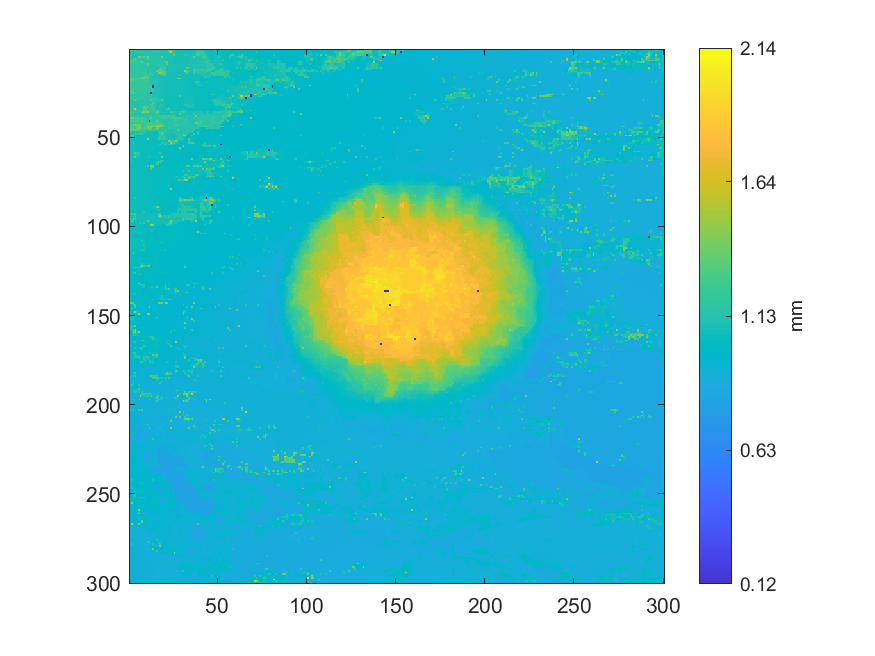

Data behind this chart, as committed beside it:
1.4277645734008, 1.3143070566052, 1.12519743644635, 1.12414070467267, 1.11981716944959, 1.12708959363223, 1.1258628136283, 1.12259051907291, 1.12221816587532, 1.12119257501944, 1.12114407540271, 1.12183121248823, 1.12077146507573, 1.18889875468501, 1.14554735187124, 1.18855770037399, 1.18086857443745, 1.11293660295628, 1.11171458368386, 1.11164956332914, 1.11076857151595, 1.11010796355312, 1.32861296051547, 1.32878833910439
1.119, 1.119, 1.113, 1.114, 1.116, 1.117, 1.216, 1.12, 1.12, 1.121, 1.122, 1.123, 1.12, 1.119, 1.118, 1.118, 1.116, 1.115, 1.114, 1.112, 1.112, 1.112, 1.288, 1.664
1.117, 1.115, 1.114, 1.113, 1.113, 1.112, 1.112, 1.113, 1.115, 1.117, 1.116, 1.114, 1.113, 1.115, 1.116, 1.116, 1.112, 1.112, 1.111, 1.112, 1.111, 1.11, 1.107, 1.107
1.114, 1.112, 1.112, 1.111, 1.111, 1.11, 1.112, 1.113, 1.115, 1.116, 1.117, 1.117, 1.115, 1.116, 1.117, 1.115, 1.113, 1.113, 1.113, 1.114, 1.104, 1.103, 1.104, 1.107
1.113, 1.111, 1.112, 1.111, 1.153, 1.392, 1.335, 1.239, 1.311, 1.244, 1.409, 1.119, 1.146, 1.12, 1.12, 1.119, 1.119, 1.12, 1.408, 1.115, 1.103, 1.1, 1.1, 1.101
1.114, 1.152, 1.113, 1.318, 1.173, 1.119, 1.214, 1.121, 1.169, 1.211, 1.315, 1.175, 1.125, 1.124, 1.123, 1.124, 1.124, 1.122, 1.117, 1.116, 1.094, 1.095, 1.098, 1.099
1.381, 1.304, 1.304, 1.195, 1.194, 1.195, 1.193, 1.166, 1.14, 1.141, 1.139, 1.136, 1.122, 1.125, 1.124, 1.125, 1.126, 1.127, 1.135, 1.138, 1.14, 1.099, 1.097, 1.096
1.238, 1.159, 1.259, 1.259, 1.191, 1.185, 1.167, 1.349, 1.142, 1.142, 1.142, 1.136, 1.123, 1.124, 1.124, 1.125, 1.128, 1.128, 1.138, 1.14, 1.347, 1.3, 1.094, 1.094
1.168, 1.169, 1.171, 1.17, 1.171, 1.169, 1.169, 1.161, 1.149, 1.149, 1.403, 1.138, 1.125, 1.122, 1.123, 1.124, 1.125, 1.126, 1.139, 1.141, 1.143, 1.303, 1.094, 1.093
1.169, 1.17, 1.171, 1.172, 1.172, 1.171, 1.171, 1.159, 1.151, 1.15, 1.146, 1.139, 1.129, 1.122, 1.122, 1.123, 1.124, 1.125, 1.142, 1.143, 1.145, 1.132, 1.094, 1.093
1.17, 1.17, 1.173, 1.173, 1.174, 1.173, 1.172, 1.157, 1.153, 1.153, 1.142, 1.14, 1.133, 1.121, 1.12, 1.122, 1.123, 1.125, 1.272, 1.22, 1.309, 1.097, 1.095, 1.091
1.171, 1.171, 1.174, 1.175, 1.175, 1.175, 1.175, 1.171, 1.156, 1.156, 1.144, 1.14, 1.247, 1.114, 1.116, 1.114, 1.119, 1.669, 1.139, 1.198, 1.154, 1.098, 1.097, 1.09
1.173, 1.174, 1.176, 1.178, 1.178, 1.179, 1.179, 1.157, 1.157, 1.157, 1.143, 1.142, 1.129, 1.116, 1.115, 1.389, 1.39, 1.298, 1.334, 1.244, 1.223, 1.096, 1.094, 1.092
1.175, 1.176, 1.177, 1.179, 1.179, 1.18, 1.18, 1.218, 1.214, 1.182, 1.151, 1.142, 1.255, 1.116, 1.114, 1.104, 1.387, 1.57, 1.4, 1.28, 1.28, 1.088, 1.088, 1.08
1.173, 1.176, 1.177, 1.178, 1.178, 1.178, 1.179, 1.187, 1.207, 1.191, 1.181, 1.326, 1.182, 1.252, 1.112, 1.107, 1.094, 1.094, 1.299, 1.281, 1.283, 1.087, 1.085, 1.08
1.176, 1.177, 1.178, 1.178, 1.179, 1.18, 1.18, 1.223, 1.324, 1.296, 1.299, 1.134, 1.135, 1.106, 1.109, 1.106, 1.092, 1.088, 1.087, 1.087, 1.088, 1.084, 1.079, 1.078
1.298, 1.298, 1.23, 1.295, 1.23, 1.218, 1.256, 1.392, 1.392, 1.294, 1.294, 1.133, 1.134, 1.139, 1.12, 1.097, 1.09, 1.087, 1.086, 1.085, 1.085, 1.083, 1.079, 1.078
1.297, 1.297, 1.244, 1.244, 1.238, 1.245, 1.247, 1.202, 1.202, 1.224, 1.241, 1.129, 1.129, 1.128, 1.128, 1.172, 1.088, 1.086, 1.084, 1.084, 1.083, 1.081, 1.078, 1.078
1.259, 1.202, 1.202, 1.203, 1.203, 1.203, 1.204, 1.205, 1.204, 1.216, 1.237, 1.132, 1.124, 1.126, 1.127, 1.183, 1.084, 1.084, 1.084, 1.083, 1.082, 1.079, 1.078, 1.078
1.201, 1.201, 1.201, 1.201, 1.202, 1.202, 1.203, 1.206, 1.208, 1.21, 1.183, 1.172, 1.152, 1.124, 1.124, 1.122, 1.085, 1.084, 1.084, 1.083, 1.081, 1.079, 1.078, 1.077
1.201, 1.201, 1.199, 1.2, 1.2, 1.2, 1.201, 1.208, 1.21, 1.21, 1.146, 1.264, 1.253, 0.004018, 1.091, 1.175, 1.085, 1.084, 1.084, 1.082, 1.08, 1.078, 1.077, 1.076
1.192, 1.194, 1.195, 1.198, 1.198, 1.198, 1.194, 1.194, 1.209, 1.209, 1.209, 1.245, 1.253, 0.003839, 1.091, 1.106, 1.1, 1.086, 1.084, 1.082, 1.079, 1.078, 1.077, 1.075
1.192, 1.192, 1.31, 1.195, 1.194, 1.192, 1.193, 1.194, 1.196, 1.196, 1.197, 1.196, 1.216, 1.163, 1.103, 1.1, 1.099, 1.087, 1.083, 1.081, 1.079, 1.078, 1.077, 1.077
1.312, 1.316, 1.18, 1.184, 1.184, 1.185, 1.186, 1.181, 1.181, 1.181, 1.181, 1.207, 1.212, 1.248, 1.105, 1.101, 1.1, 1.098, 1.08, 1.08, 1.079, 1.078, 1.079, 1.079
1.15, 1.302, 1.302, 1.302, 1.175, 1.169, 1.185, 1.212, 1.193, 1.18, 1.182, 1.241, 0.0045, 1.112, 1.108, 1.106, 1.099, 1.099, 1.09, 1.08, 1.078, 1.078, 1.078, 1.079
1.15, 1.152, 1.154, 1.155, 1.161, 1.157, 1.156, 1.157, 1.158, 1.16, 1.16, 1.16, 1.21, 1.112, 1.111, 1.109, 1.099, 1.088, 1.088, 1.082, 1.079, 1.066, 1.068, 1.071
1.153, 1.153, 1.154, 1.224, 1.167, 1.16, 1.161, 1.16, 1.161, 1.161, 1.162, 1.174, 1.223, 1.115, 1.113, 1.099, 1.099, 1.092, 1.088, 1.085, 1.061, 1.066, 1.068, 1.069
1.153, 1.255, 1.223, 1.132, 1.174, 1.23, 1.188, 1.217, 1.144, 1.145, 1.145, 1.146, 1.176, 1.171, 1.164, 1.163, 1.099, 1.091, 1.086, 1.087, 1.061, 1.061, 1.069, 1.07
1.285, 1.126, 1.127, 1.289, 1.182, 1.192, 1.137, 1.14, 1.143, 1.144, 1.145, 1.145, 1.315, 1.171, 1.163, 1.103, 1.284, 1.091, 1.317, 1.089, 1.058, 1.06, 1.07, 1.07
1.192, 1.127, 1.128, 1.131, 1.134, 1.135, 1.138, 1.14, 1.142, 1.144, 1.144, 1.145, 1.149, 1.164, 1.163, 1.1, 1.098, 1.098, 1.098, 1.091, 1.06, 1.061, 1.066, 1.069
1.278, 1.127, 1.127, 1.13, 1.132, 1.133, 1.137, 1.14, 1.143, 1.144, 1.144, 1.146, 1.131, 1.318, 1.159, 1.099, 1.096, 1.099, 1.097, 1.091, 1.06, 1.061, 1.063, 1.071
1.165, 1.126, 1.124, 1.131, 1.132, 1.132, 1.134, 1.14, 1.143, 1.144, 1.145, 1.146, 1.253, 1.233, 1.155, 1.097, 1.096, 1.099, 1.156, 1.091, 1.06, 1.059, 1.067, 1.068
1.114, 1.16, 1.119, 1.13, 1.131, 1.13, 1.131, 1.18, 1.347, 1.311, 1.312, 1.152, 1.237, 1.207, 1.151, 1.098, 1.098, 1.099, 1.093, 1.091, 1.092, 1.068, 1.101, 1.069
1.164, 1.112, 1.117, 1.646, 1.19, 1.13, 1.13, 1.13, 1.312, 1.311, 1.152, 1.152, 1.194, 1.223, 1.149, 1.103, 1.103, 1.097, 1.086, 1.088, 1.085, 1.189, 1.292, 1.082
1.387, 1.111, 1.111, 1.311, 1.224, 1.29, 1.13, 1.131, 1.313, 1.311, 1.152, 1.153, 1.16, 1.186, 1.147, 1.103, 1.426, 1.099, 1.091, 1.089, 1.086, 1.087, 1.086, 1.086
1.264, 1.171, 1.196, 1.101, 1.111, 1.108, 1.109, 1.294, 1.459, 1.328, 1.461, 1.156, 1.144, 1.145, 1.147, 1.376, 1.286, 1.097, 1.093, 1.091, 1.091, 1.092, 1.094, 1.281
1.305, 1.171, 1.113, 1.113, 1.114, 1.116, 1.117, 1.197, 1.129, 1.131, 1.132, 1.133, 1.145, 1.145, 1.148, 1.204, 1.205, 1.096, 1.094, 1.093, 1.094, 1.095, 1.096, 1.101
1.168, 1.168, 1.168, 1.181, 1.191, 1.204, 1.122, 1.122, 1.131, 1.132, 1.133, 1.22, 1.147, 1.146, 1.148, 1.148, 1.232, 1.247, 1.243, 1.242, 1.242, 1.243, 1.257, 1.204
1.162, 1.47, 1.172, 1.324, 1.285, 1.291, 1.188, 1.301, 1.261, 1.185, 1.134, 1.222, 1.328, 1.155, 1.151, 1.15, 1.149, 1.149, 1.238, 1.24, 1.242, 1.24, 1.135, 1.26
1.166, 1.265, 1.266, 1.268, 1.269, 1.27, 1.239, 1.252, 1.23, 1.208, 1.201, 1.19, 1.176, 1.162, 1.16, 1.157, 1.153, 1.149, 1.146, 1.143, 1.14, 1.138, 1.136, 1.173
1.17, 1.264, 1.268, 1.268, 1.27, 1.273, 1.184, 1.342, 1.201, 1.213, 1.223, 0.004278, 1.162, 1.162, 1.221, 1.363, 1.171, 1.17, 1.142, 1.143, 1.139, 1.138, 1.137, 1.139
1.201, 1.2, 1.206, 1.213, 1.236, 1.21, 1.208, 1.278, 1.22, 1.228, 1.23, 1.23, 1.318, 1.239, 1.238, 1.236, 1.258, 1.25, 1.165, 1.157, 1.139, 1.139, 1.138, 1.138
1.213, 1.334, 1.203, 1.411, 1.343, 1.341, 1.402, 1.216, 1.216, 1.231, 1.236, 1.236, 1.237, 1.275, 1.301, 1.331, 1.328, 1.308, 1.361, 1.171, 1.139, 1.138, 1.136, 1.137
1.249, 1.255, 1.202, 1.201, 1.343, 1.422, 1.424, 1.217, 1.216, 1.247, 1.435, 1.438, 1.454, 1.456, 1.344, 1.473, 1.476, 1.487, 1.421, 1.184, 1.208, 1.13, 1.136, 1.138
1.335, 1.254, 1.364, 1.254, 1.343, 1.416, 1.331, 1.26, 1.299, 1.268, 1.382, 1.438, 1.437, 1.139, 1.206, 1.399, 1.399, 1.138, 1.162, 1.16, 1.112, 1.103, 1.227, 1.12
1.322, 1.333, 1.286, 1.339, 1.341, 1.344, 1.193, 1.185, 1.224, 1.188, 1.149, 1.439, 1.202, 1.169, 1.172, 1.175, 1.127, 1.125, 1.153, 1.157, 1.156, 1.105, 1.107, 1.109
1.229, 1.119, 1.113, 1.109, 1.129, 1.125, 1.137, 1.151, 1.157, 1.116, 1.053, 1.054, 1.056, 1.056, 1.056, 1.056, 1.21, 1.233, 1.232, 1.158, 1.158, 1.105, 1.107, 1.107
1.081, 1.081, 1.081, 1.138, 1.133, 1.147, 1.233, 1.163, 1.057, 1.056, 1.055, 1.055, 1.056, 1.056, 1.056, 1.054, 1.049, 1.116, 1.357, 1.146, 1.111, 1.095, 1.094, 1.096
1.087, 1.366, 1.191, 1.055, 1.055, 1.054, 1.053, 1.053, 1.055, 1.056, 1.057, 1.06, 1.062, 1.057, 1.056, 1.056, 1.053, 1.222, 1.125, 1.139, 1.11, 1.094, 1.094, 1.098
1.108, 1.11, 1.099, 1.056, 1.056, 1.055, 1.053, 1.053, 1.054, 1.057, 1.058, 1.06, 1.06, 1.057, 1.056, 1.055, 1.141, 1.18, 1.163, 1.154, 1.13, 1.096, 1.095, 1.091
1.184, 1.116, 1.06, 1.057, 1.056, 1.055, 1.053, 1.05, 1.05, 1.058, 1.5, 1.061, 1.061, 1.055, 1.056, 1.053, 1.281, 1.223, 1.185, 1.17, 1.203, 1.099, 1.109, 1.071
1.07, 1.07, 1.058, 1.057, 1.057, 1.057, 1.053, 1.054, 1.055, 1.057, 1.057, 1.061, 1.062, 1.063, 1.061, 1.062, 1.062, 1.068, 1.089, 1.095, 1.062, 1.063, 1.607, 1.247
1.069, 1.069, 1.379, 1.058, 1.059, 1.058, 1.057, 1.057, 1.058, 1.057, 1.057, 1.061, 1.062, 1.063, 1.062, 1.063, 1.049, 1.049, 1.179, 1.098, 1.099, 1.098, 1.055, 1.673
1.07, 1.069, 1.068, 1.064, 1.062, 1.061, 1.058, 1.059, 1.058, 1.058, 1.059, 1.059, 1.06, 1.054, 1.052, 1.052, 1.052, 1.213, 1.042, 1.085, 1.331, 1.048, 1.161, 1.164
1.069, 1.069, 1.069, 1.064, 1.062, 1.061, 1.06, 1.058, 1.059, 1.059, 1.059, 1.058, 1.055, 1.051, 1.05, 1.049, 1.044, 1.04, 1.039, 1.04, 1.04, 1.042, 1.037, 1.034
1.068, 1.064, 1.061, 1.06, 1.061, 1.061, 1.06, 1.061, 1.059, 1.059, 1.06, 1.054, 1.051, 1.05, 1.049, 1.047, 1.042, 1.041, 1.04, 1.04, 1.04, 1.039, 1.035, 1.034
1.065, 1.064, 1.062, 1.062, 1.062, 1.062, 1.063, 1.062, 1.061, 1.056, 1.053, 1.051, 1.05, 1.05, 1.047, 1.044, 1.042, 1.042, 1.041, 1.041, 1.04, 1.037, 1.035, 1.033
1.068, 1.066, 1.065, 1.063, 1.063, 1.063, 1.063, 1.063, 1.05, 1.053, 1.052, 1.05, 1.049, 1.047, 1.047, 1.044, 1.043, 1.042, 1.042, 1.041, 1.039, 1.036, 1.035, 1.035
1.07, 1.068, 1.068, 1.288, 1.142, 1.179, 1.06, 1.059, 1.055, 1.054, 1.054, 1.049, 1.049, 1.05, 1.048, 1.048, 1.05, 1.18, 1.042, 1.042, 1.039, 1.036, 1.033, 1.033
1.071, 1.07, 1.069, 1.203, 1.122, 1.104, 1.06, 1.058, 1.056, 1.055, 1.054, 1.051, 1.051, 1.05, 1.049, 1.049, 1.048, 1.047, 1.045, 1.045, 1.044, 1.035, 1.033, 1.033
1.071, 1.071, 1.071, 1.36, 1.104, 1.063, 1.061, 1.059, 1.057, 1.056, 1.055, 1.225, 1.052, 1.052, 1.05, 1.076, 1.047, 1.046, 1.468, 1.047, 1.047, 1.029, 1.032, 1.034
... 239 more rows
